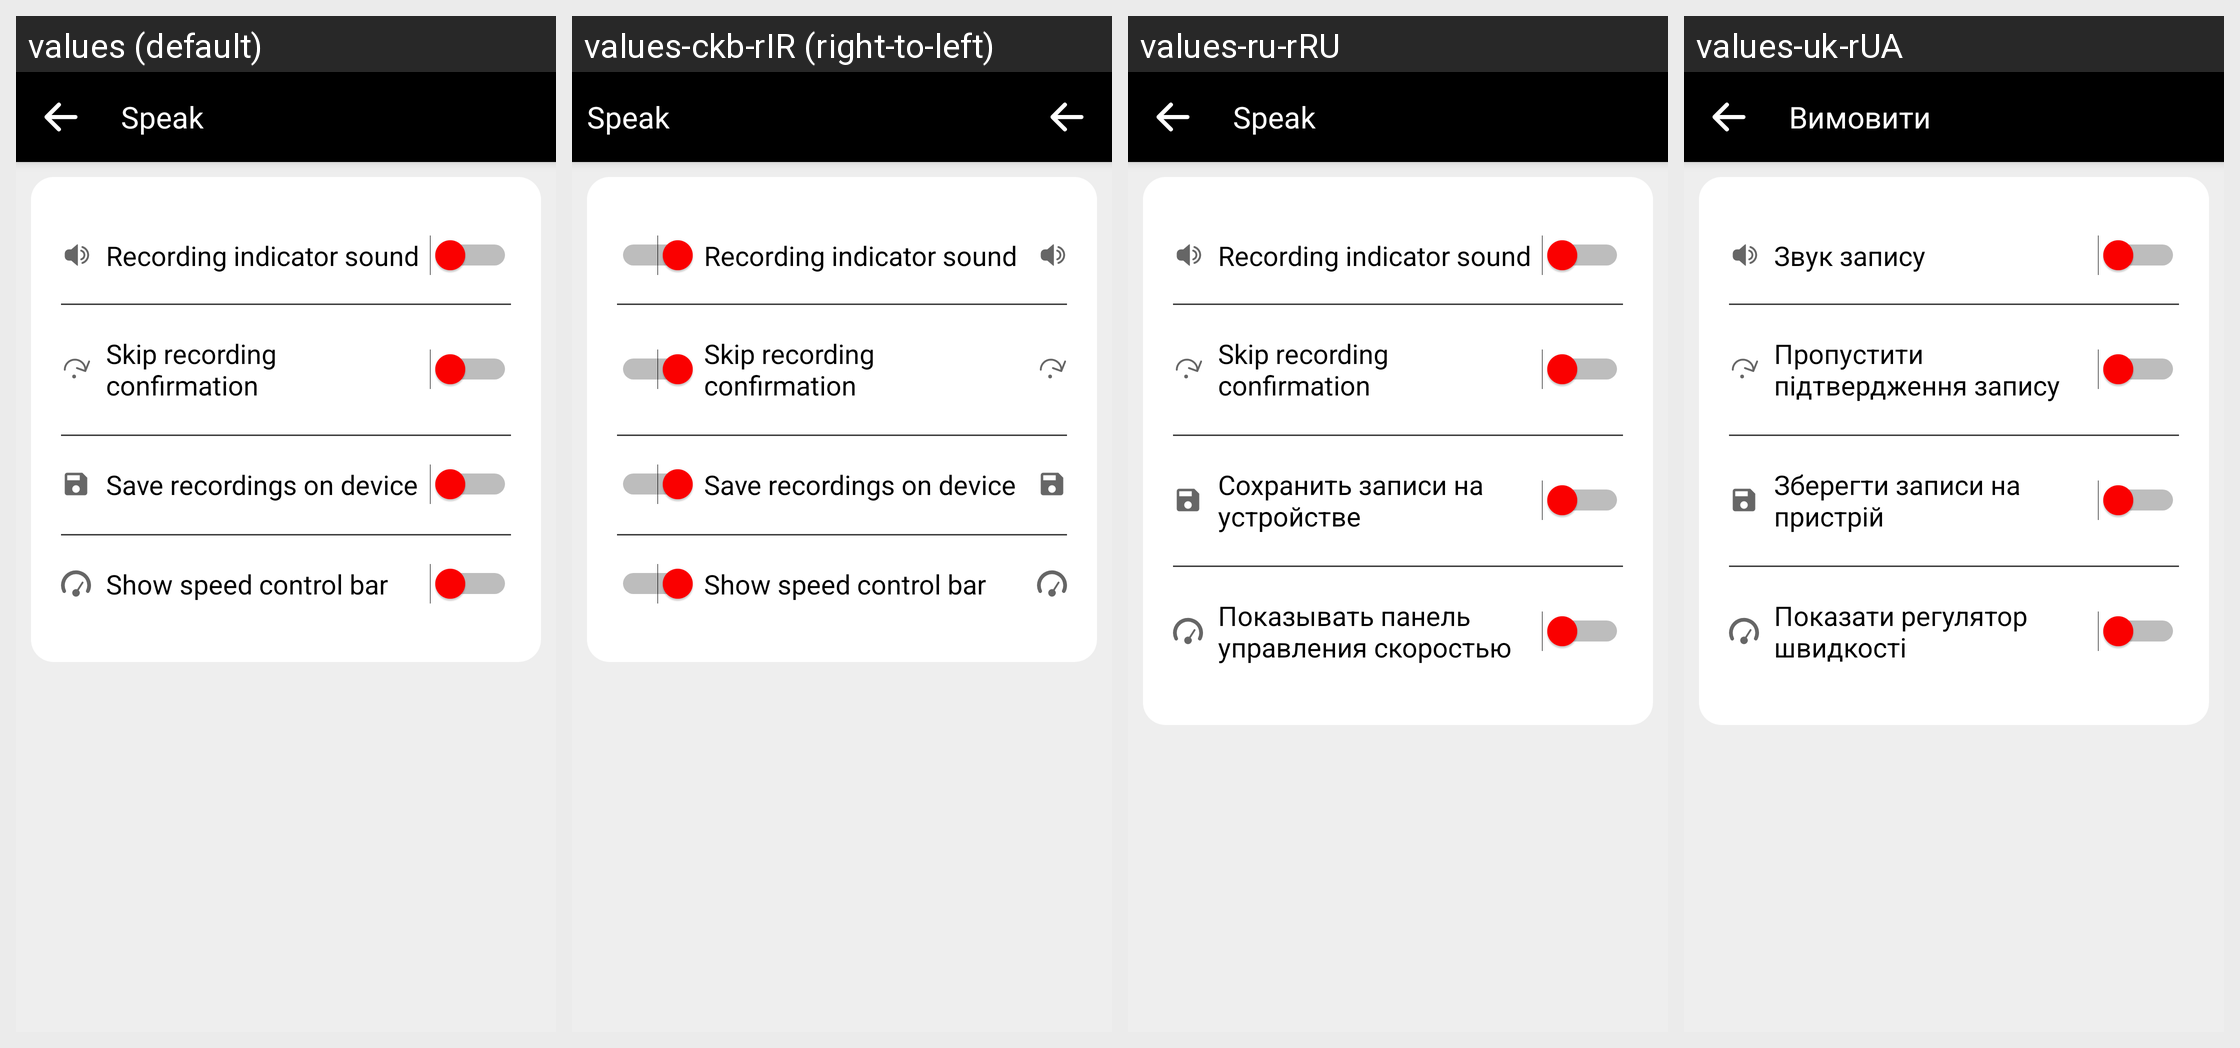

For this localized Android screen grid, give each drawn string resource with its value in every locale shown.
Android screen res/layout/fragment_speak_settings.xml rendered under 4 locales, left to right: values (default), values-ckb-rIR (right-to-left), values-ru-rRU, values-uk-rUA. Device: Nexus 5 (rendered at 1080×1920; each locale shown at half size, 540×960, under a caption strip naming it); theme AppTheme.
Other locales in the repository, not shown: values-ar, values-ar-rSA, values-as-rIN, values-ast-rES, values-az-rAZ, values-ba-rRU, values-be-rBY, values-bg-rBG, values-bn-rBD, values-br-rFR, values-ca, values-ca-rES, values-cs, values-cs-rCZ, values-cy-rGB, values-da-rDK, values-de, values-de-rDE, values-dv-rMV, values-el-rGR, values-eo, values-eo-rUY, values-es, values-es-rES, values-et, values-et-rEE, values-eu, values-eu-rES, values-fa, values-fa-rIR, values-fi-rFI, values-fr, values-fr-rFR, values-fy-rNL, values-ga-rIE, values-gl-rES, values-gn-rPY, values-hi-rIN, values-hu-rHU, values-ia, values-ig-rNG, values-in-rID, values-it, values-it-rIT, values-ja-rJP, values-ka-rGE, values-kab, values-kk-rKZ, values-ko-rKR, values-ky-rKG, values-lg-rUG, values-lt-rLT, values-lv-rLV, values-mt-rMT, values-nl, values-nl-rNL, values-or-rIN, values-pa-rIN, values-pl-rPL, values-pt-rPT, values-ro-rRO, values-ru, values-sc-rIT, values-sk, values-sk-rSK, values-sl-rSI, values-sr-rSP, values-sv, values-sv-rSE, values-sw-rKE, values-ta, values-ta-rIN, values-th-rTH, values-tok, values-tr, values-tr-rTR, values-tt-rRU, values-ug-rCN, values-uz-rUZ, values-vi-rVN, values-zgh, values-zh-rCN, values-zh-rHK, values-zh-rTW.
Strings drawn on this screen, with the default value and each locale's value (text and hints the layout hard-codes, and strings that could not be matched under every locale, appear in the picture but are not listed):

switch_settings_save_recordings_on_device
  values: Save recordings on device
  values-ckb-rIR: Save recordings on device
  values-ru-rRU: Сохранить записи на устройстве
  values-uk-rUA: Зберегти записи на пристрій

txt_show_speed_control_in_speak_listen
  values: Show speed control bar
  values-ckb-rIR: Show speed control bar
  values-ru-rRU: Показывать панель управления скоростью
  values-uk-rUA: Показати регулятор швидкості
